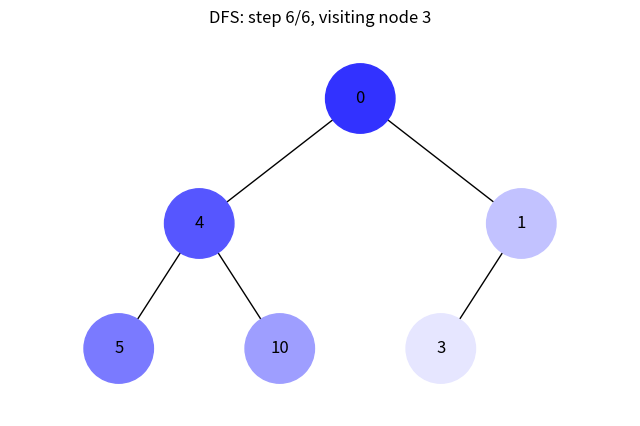
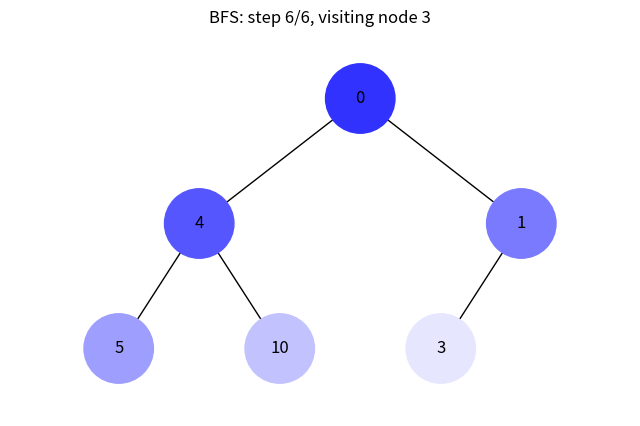

The script that saved these images, in order:
import uuid
from collections import deque

import networkx as nx
import matplotlib.pyplot as plt


class Node:
  def __init__(self, key, color="skyblue"):
    self.left = None
    self.right = None
    self.val = key
    self.color = color # Додатковий аргумент для зберігання кольору вузла
    self.id = str(uuid.uuid4()) # Унікальний ідентифікатор для кожного вузла


def add_edges(graph, node, pos, x=0, y=0, layer=1):
  if node is not None:
    graph.add_node(node.id, color=node.color, label=node.val) # Використання id та збереження значення вузла
    if node.left:
      graph.add_edge(node.id, node.left.id)
      l = x - 1 / 2 ** layer
      pos[node.left.id] = (l, y - 1)
      l = add_edges(graph, node.left, pos, x=l, y=y - 1, layer=layer + 1)
    if node.right:
      graph.add_edge(node.id, node.right.id)
      r = x + 1 / 2 ** layer
      pos[node.right.id] = (r, y - 1)
      r = add_edges(graph, node.right, pos, x=r, y=y - 1, layer=layer + 1)
  return graph


def draw_tree(tree_root):
  tree = nx.DiGraph()
  pos = {tree_root.id: (0, 0)}
  tree = add_edges(tree, tree_root, pos)

  colors = [node[1]['color'] for node in tree.nodes(data=True)]
  labels = {node[0]: node[1]['label'] for node in tree.nodes(data=True)} # Використовуйте значення вузла для міток

  plt.figure(figsize=(8, 5))
  nx.draw(tree, pos=pos, labels=labels, arrows=False, node_size=2500, node_color=colors)
  plt.show()

def dfs(root):
  if root is None:
    return []

  stack = [root]
  order = []

  while stack:
    node = stack.pop()
    order.append(node)

    if node.right is not None:
      stack.append(node.right)
    if node.left is not None:
      stack.append(node.left)

  return order

def bfs(root):
  if root is None:
    return []

  queue = deque([root])
  order = []

  while queue:
    node = queue.popleft()
    order.append(node)

    if node.left is not None:
      queue.append(node.left)
    if node.right is not None:
      queue.append(node.right)

  return order

def visualize_traversal(root, order, title):
  if not order:
    print(f"{title} traversal order is empty.")
    return

  # Цей цикл тільки скидає кольори.
  for node in order:
    node.color = "#D3D3D3"

  tree = nx.DiGraph()
  pos = {root.id: (0, 0)}
  add_edges(tree, root, pos)

  labels = {
    node_id: data["label"]
    for node_id, data in tree.nodes(data=True)
  }

  fig, ax = plt.subplots(figsize=(8, 5))

  for step, node in enumerate(order):
    if not plt.fignum_exists(fig.number):
      return

    brightness = 50 + int(
      180 * step / max(1, len(order) - 1)
    )

    node.color = f"#{brightness:02x}{brightness:02x}FF"
    tree.nodes[node.id]["color"] = node.color

    colors = [
      data["color"]
      for _, data in tree.nodes(data=True)
    ]

    ax.clear()

    nx.draw(
      tree,
      pos=pos,
      labels=labels,
      arrows=False,
      node_size=2500,
      node_color=colors,
      ax=ax,
    )

    ax.set_title(
      f"{title}: step {step + 1}/{len(order)}, "
      f"visiting node {node.val}"
    )
    ax.margins(0.2)
    plt.pause(0.7)

  plt.show()


# Створення дерева
root = Node(0)
root.left = Node(4)
root.left.left = Node(5)
root.left.right = Node(10)
root.right = Node(1)
root.right.left = Node(3)

# Відображення дерева
# draw_tree(root)

dfs_order = dfs(root)
print("DFS traversal order:", [node.val for node in dfs_order])
visualize_traversal(root, dfs_order, "DFS")

bfs_order = bfs(root)
print("BFS traversal order:", [node.val for node in bfs_order])
visualize_traversal(root, bfs_order, "BFS")
